Photos from the image-classification dataset "dataset_split" in the GitHub repository zabilaww/Kesegaran. Its 2 classes are: segar, tidak segar.

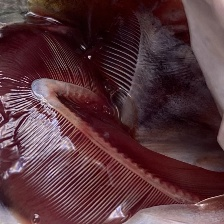
Label: segar

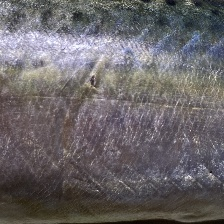
Label: segar

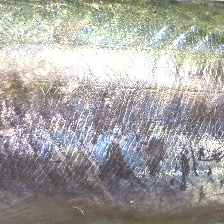
Label: segar

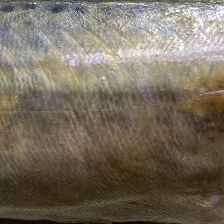
Label: tidak segar

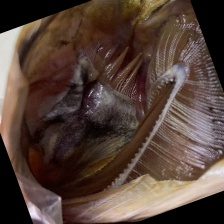
Label: tidak segar

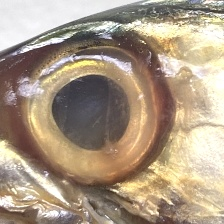
Label: tidak segar
